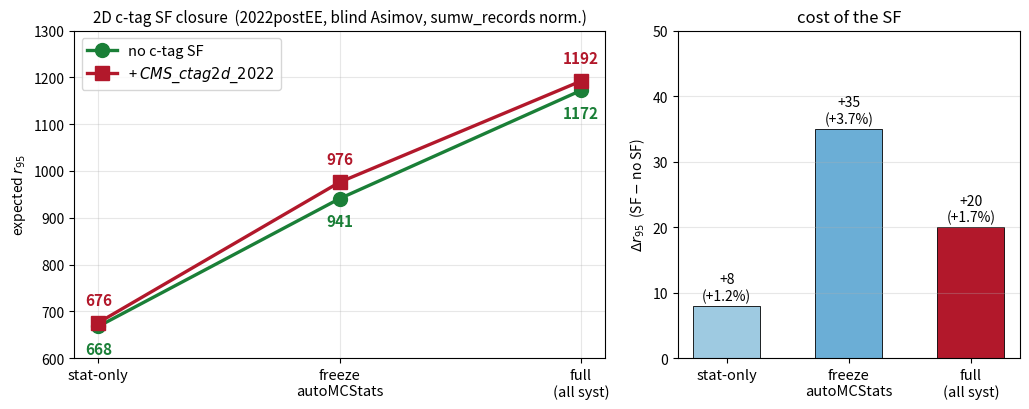

Source code (Python): (Note: this script raises an exception after producing the figure.)
"""C3: the with/without-SF closure, measured 2026-07-31 from freshly rebuilt inputs."""
import numpy as np, matplotlib
matplotlib.use("Agg"); import matplotlib.pyplot as plt
OUT="/eos/user/c/cgupta/HToWW/plots/ctag"

stages=["stat-only","freeze\nautoMCStats","full\n(all syst)"]
nosf=[668,941,1172]
sf  =[676,976,1192]
x=np.arange(3)

fig,(ax,axr)=plt.subplots(1,2,figsize=(10.4,4.2),
                          gridspec_kw={"width_ratios":[1.55,1]})
ax.plot(x,nosf,"o-",ms=10,lw=2.4,color="#1a7f37",label="no c-tag SF")
ax.plot(x,sf,  "s-",ms=10,lw=2.4,color="#b2182b",label="+ $CMS\\_ctag2d\\_2022$")
for xi,(a,b) in enumerate(zip(nosf,sf)):
    ax.annotate(f"{a}",(xi,a),textcoords="offset points",xytext=(0,-20),
                ha="center",color="#1a7f37",fontsize=11,fontweight="bold")
    ax.annotate(f"{b}",(xi,b),textcoords="offset points",xytext=(0,13),
                ha="center",color="#b2182b",fontsize=11,fontweight="bold")
ax.set_xticks(x); ax.set_xticklabels(stages,fontsize=10.5)
ax.set_ylabel("expected $r_{95}$"); ax.set_ylim(600,1300)
ax.grid(alpha=.3); ax.legend(fontsize=10.5,loc="upper left")
ax.set_title("2D c-tag SF closure  (2022postEE, blind Asimov, sumw_records norm.)",fontsize=11)

d=[b-a for a,b in zip(nosf,sf)]
pct=[100*(b-a)/a for a,b in zip(nosf,sf)]
bars=axr.bar(x,d,0.55,color=["#9ecae1","#6baed6","#b2182b"],edgecolor="k",lw=.6)
for xi,(dd,pp) in enumerate(zip(d,pct)):
    axr.annotate(f"+{dd}\n(+{pp:.1f}%)",(xi,dd),textcoords="offset points",
                 xytext=(0,4),ha="center",fontsize=10)
axr.set_xticks(x); axr.set_xticklabels(stages,fontsize=10.5)
axr.set_ylabel(r"$\Delta r_{95}$  (SF $-$ no SF)"); axr.set_ylim(0,50)
axr.grid(alpha=.3,axis="y"); axr.set_title("cost of the SF")
fig.tight_layout(); fig.savefig(f"{OUT}/C3_sf_closure.png",dpi=150); plt.close(fig)
print("wrote C3_sf_closure.png")
for s,a,b,dd,pp in zip(["stat-only","freeze-aMCS","full"],nosf,sf,d,pct):
    print(f"  {s:12s} {a:5d} -> {b:5d}   +{dd:3d}  (+{pp:.1f}%)")
